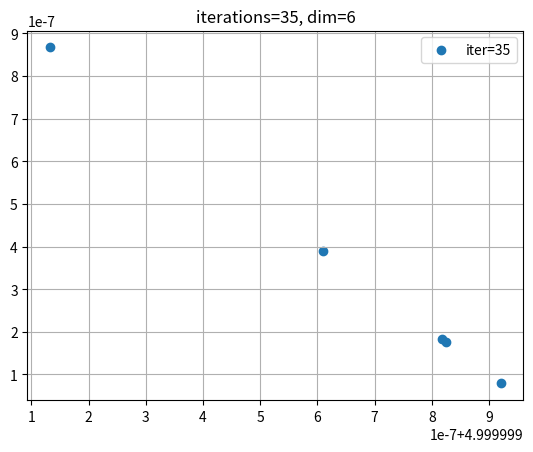

This figure's Python source:
import numpy as np
import matplotlib.pyplot as plt
import os


class ImprovedIterationScheme:
    def __init__(self, tol, max_iter, A, b, initial_value, s):
        self.tol = tol  # convergence toleration of iterative algorithm
        self.max_iter = max_iter  # max iterations
        self.A = A
        self.b = b  # s.t. Ax = b
        self.initial_value = np.zeros_like(b) if initial_value is None else initial_value  # initial guess x_0
        self.s = s  # extrapolation parameter
        self.iterations = 0  # count of iterations
        self.dim = 0  # dimension of solution vector
        self.solution = []  # initialize solution list
        self.init = None  # used when convergence condition is |u_k+s - u_k| < TOL
        self.exact_solution = np.full_like(b, 5)
        self.fig, self.ax = plt.subplots()

    def linear_iteration(self):
        # perform linear iteration method until convergence
        self.iterations = 0   # initialize number of iterations
        # when only performing linear iteration, set extrapolation parameter to 0
        temp = self.s
        self.s = 0
        x = self.jacobi()
        self.s = temp
        # print results
        print(f'solution: {x}, iterations:{self.iterations}')
        print(f'error={x - self.exact_solution}, norm={np.linalg.norm(x - self.exact_solution, ord=2)}')

    def improved_iteration(self):
        self.iterations = 0  # initialize number of iterations
        while self.iterations <= self.max_iter:
            self.solution = []
            results = []

            # do if convergence condition is |u_k+s - u_k| < TOL
            mark = 0
            for _ in range(self.s):
                x = self.jacobi()
                results.append({'solution': x, 'iterations': self.iterations})
                self.initial_value = x
                if mark == 0:
                    self.init = self.initial_value
                mark += 1
            mark = 0
            self.initial_value = self.init

            # do if convergence condition is |u_k+s - u_k+s-1| < TOL
            # for _ in range(self.s):
            #     x = self.jacobi()
            #     results.append({'solution': x, 'iterations': self.iterations})
            #     self.initial_value = x

            # print(results)
            for item in results:
                self.solution.append(item['solution'])
                self.dim = len(item['solution'])

            new_solution = []
            for j in range(self.dim):
                lst = []  # s vectors to calculate new solution in the next step
                mapping_vectors = []  # s+1 vectors, mapped from u_j to (u_j, u_exact - u_j) by each dimension for plotting

                # calculate new solution
                for i in range(len(self.solution)):
                    lst.append(self.solution[i][j])
                w1 = self.w1_calculation(lst)
                w2 = self.w2_calculation(lst)
                new_solution.append(-w2 / w1)

                # plotting
                for i in range(len(self.solution)):
                    mapping_vectors.append(
                        np.array([self.solution[i][j], self.exact_solution[j] - self.solution[i][j]]))  # add former s solutions to plotting
                mapping_vectors.append(np.array([-w2 / w1, self.exact_solution[j] + w2 / w1]))  # add new solution to plotting
                # print(mapping_vectors)
                self.plot_points(mapping_vectors, j+1)

            self.iterations += 1  # after calculating a new solution, iterations++
            print(f'new solution:{new_solution}, iterations={self.iterations}')
            print(f'error={new_solution-self.exact_solution}, norm={np.linalg.norm(new_solution - self.exact_solution, ord=2)}')

            # break when convergence
            if np.linalg.norm(new_solution - self.initial_value, ord=2) < self.tol:
                break
            # update initial value
            self.initial_value = new_solution

    @staticmethod
    def w1_calculation(lst):
        total_sum = 0
        inner_sum = 0
        for k in range(len(lst) - 1):
            for j in range(k, len(lst)):
                inner_sum += lst[k] - lst[j]
            total_sum += (lst[k + 1] - lst[k]) * inner_sum
        return total_sum

    @staticmethod
    def w2_calculation(lst):
        total_sum = 0
        inner_sum = 0
        for k in range(len(lst) - 1):
            for j in range(k, len(lst)):
                inner_sum += lst[j] ** 2 - lst[j] * lst[k]
            total_sum += (lst[k + 1] - lst[k]) * inner_sum
        return total_sum

    def jacobi(self):
        x = np.array(self.initial_value, dtype=np.double)
        s = self.s
        # iterate
        for _ in range(self.max_iter):
            x_old = x.copy()
            # loop over rows
            for i in range(self.A.shape[0]):
                x[i] = (self.b[i] - np.dot(self.A[i, :i], x_old[:i]) - np.dot(self.A[i, (i + 1):], x_old[(i + 1):])) / \
                       self.A[i, i]
            self.iterations += 1
            # when s is set to 0, go on until convergence
            if s != 0:
                s -= 1
                break
            # stop when convergence
            if np.linalg.norm(x - x_old, ord=2) < self.tol:
                break

        return x

    def plot_points(self, lst, dim):
        self.ax.clear()

        x_values = [point[0] for point in lst]
        y_values = [point[1] for point in lst]

        plt.scatter(x_values, y_values, marker='o', label=f'iter={self.iterations+1}')
        plt.title(f'iterations={self.iterations+1}, dim={dim}')
        plt.legend()
        plt.grid(True)
        # plt.show()

        folder_name = f"iter_{self.iterations+1}"
        os.makedirs(folder_name, exist_ok=True)
        file_name = f"{folder_name}/dim_{dim}.png"
        plt.savefig(file_name)


if __name__ == "__main__":
    np.set_printoptions(precision=16, suppress=True)
    # A = np.array([[4, -1, 0, 0],
    #               [-1, 4, -1, 0],
    #               [0, -1, 4, -1],
    #               [0, 0, -1, 4]])
    #
    # b = np.array([15, 10, 10, 15])

    n = 6
    A = np.diag(4 * np.ones(n)) + np.diag(-1 * np.ones(n - 1), k=-1) + np.diag(-1 * np.ones(n - 1), k=1)
    b = np.full(n, 10)
    b[0] = b[-1] = 15

    example = ImprovedIterationScheme(tol=1e-5, max_iter=40, A=A, b=b, initial_value=None, s=4)
    example.linear_iteration()
    input()
    example.improved_iteration()
